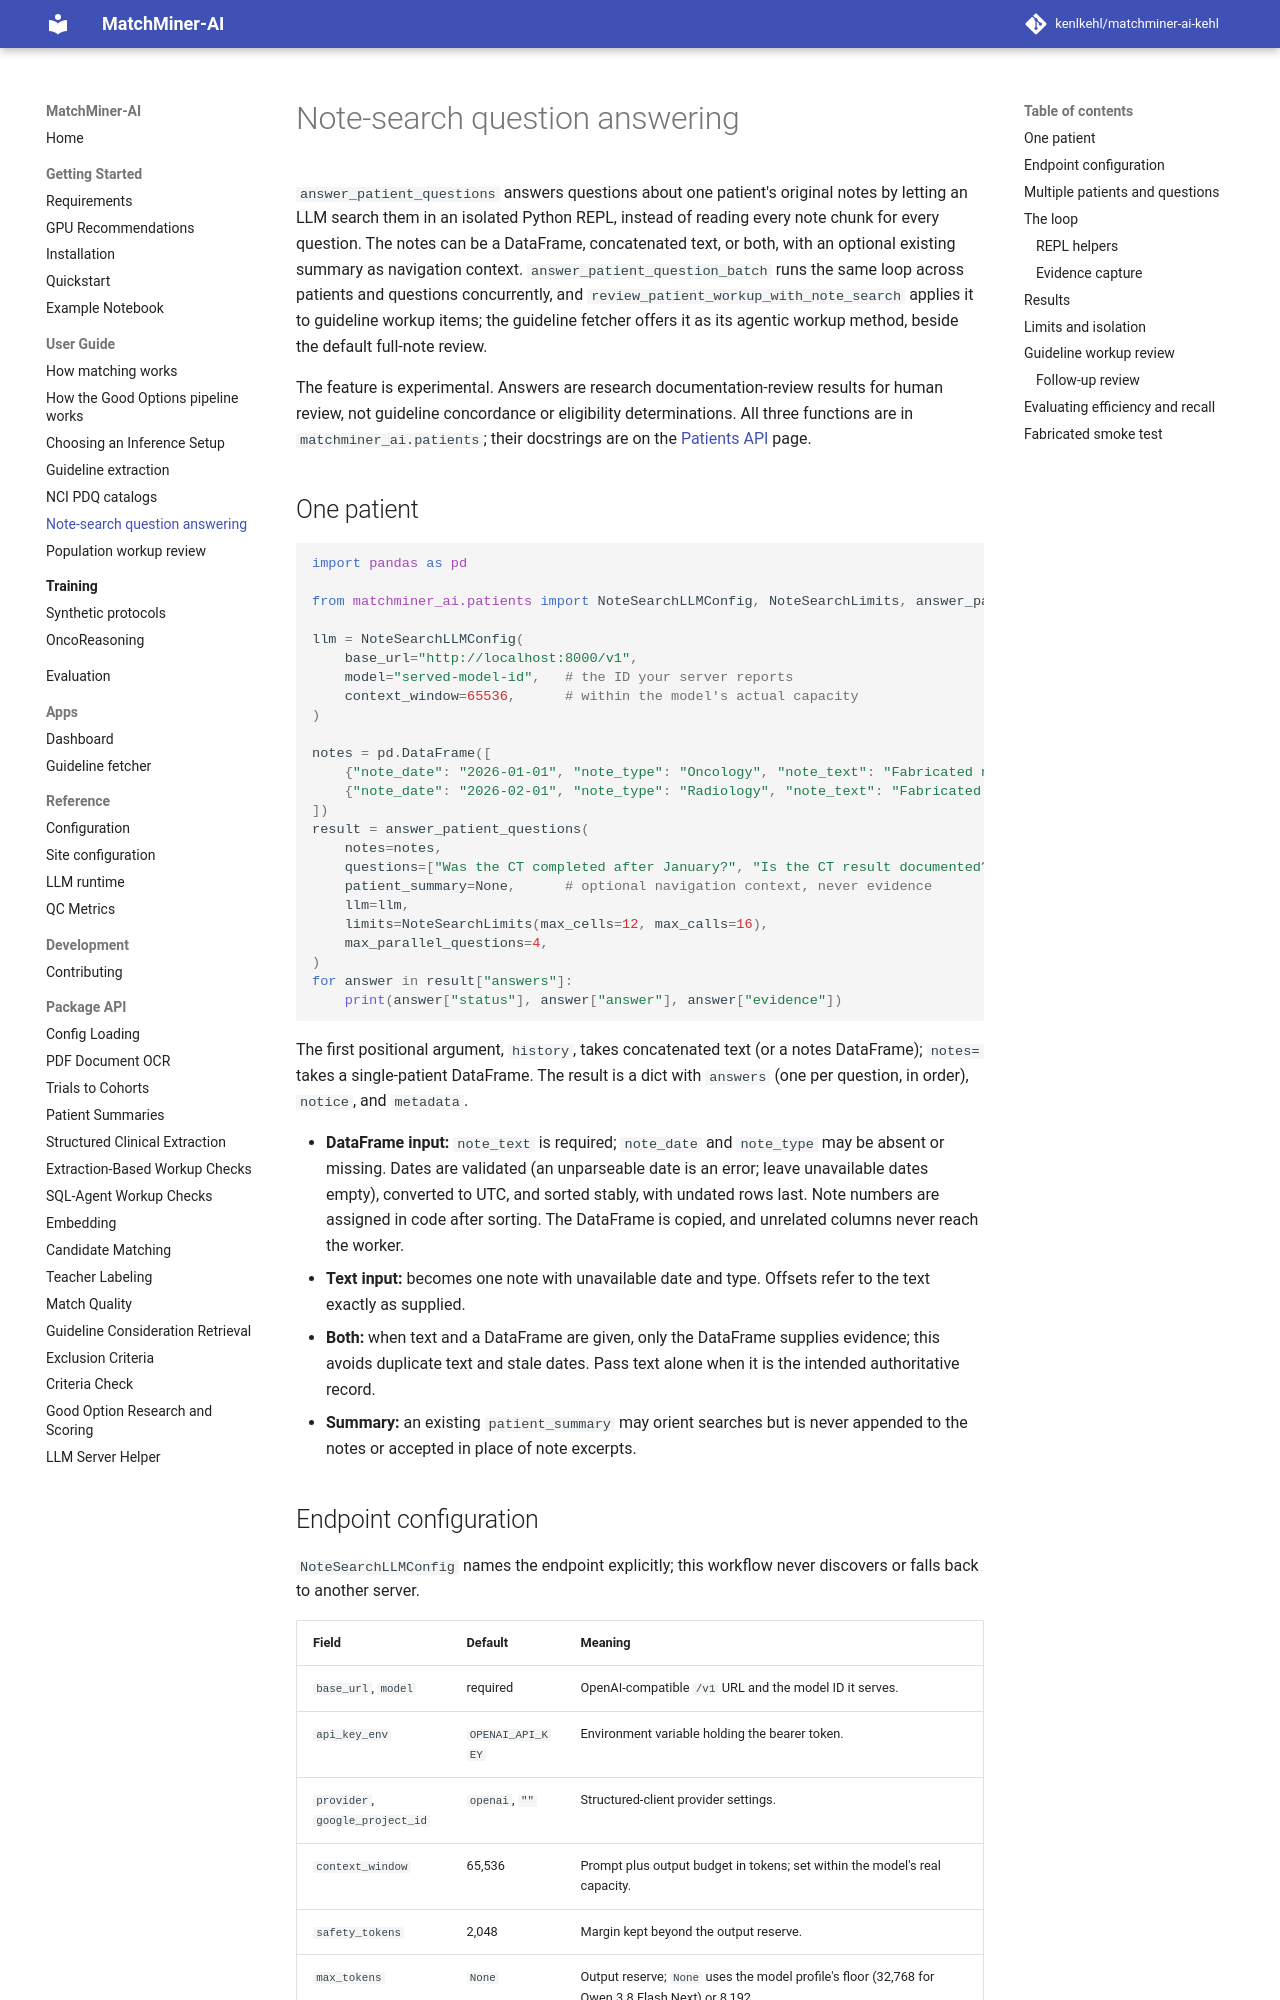

repository: kenlkehl/matchminer-ai-inference-kehl · page: user-guide/note-search-qa/index.html · generator: mkdocs

# Note-search question answering

`answer_patient_questions` answers questions about one patient's original notes by letting an LLM search them in an
isolated Python REPL, instead of reading every note chunk for every question. The notes can be a DataFrame,
concatenated text, or both, with an optional existing summary as navigation context.
`answer_patient_question_batch` runs the same loop across patients and questions concurrently, and
`review_patient_workup_with_note_search` applies it to guideline workup items; the guideline fetcher offers it as its
agentic workup method, beside the default full-note review.

The feature is experimental. Answers are research documentation-review results for human review, not guideline
concordance or eligibility determinations. All three functions are in `matchminer_ai.patients`; their docstrings are
on the [Patients API](../api/patients.md) page.

## One patient

```python
import pandas as pd

from matchminer_ai.patients import NoteSearchLLMConfig, NoteSearchLimits, answer_patient_questions

llm = NoteSearchLLMConfig(
    base_url="http://localhost:8000/v1",
    model="served-model-id",   # the ID your server reports
    context_window=65536,      # within the model's actual capacity
)

notes = pd.DataFrame([
    {"note_date": "2026-01-01", "note_type": "Oncology", "note_text": "Fabricated note. CT chest ordered."},
    {"note_date": "2026-02-01", "note_type": "Radiology", "note_text": "Fabricated note. CT chest completed."},
])
result = answer_patient_questions(
    notes=notes,
    questions=["Was the CT completed after January?", "Is the CT result documented?"],
    patient_summary=None,      # optional navigation context, never evidence
    llm=llm,
    limits=NoteSearchLimits(max_cells=12, max_calls=16),
    max_parallel_questions=4,
)
for answer in result["answers"]:
    print(answer["status"], answer["answer"], answer["evidence"])
```

The first positional argument, `history`, takes concatenated text (or a notes DataFrame); `notes=` takes a
single-patient DataFrame. The result is a dict with `answers` (one per question, in order), `notice`, and
`metadata`.

- **DataFrame input:** `note_text` is required; `note_date` and `note_type` may be absent or missing. Dates are
  validated (an unparseable date is an error; leave unavailable dates empty), converted to UTC, and sorted stably,
  with undated rows last. Note numbers are assigned in code after sorting. The DataFrame is copied, and unrelated
  columns never reach the worker.
- **Text input:** becomes one note with unavailable date and type. Offsets refer to the text exactly as supplied.
- **Both:** when text and a DataFrame are given, only the DataFrame supplies evidence; this avoids duplicate text and
  stale dates. Pass text alone when it is the intended authoritative record.
- **Summary:** an existing `patient_summary` may orient searches but is never appended to the notes or accepted in
  place of note excerpts.
